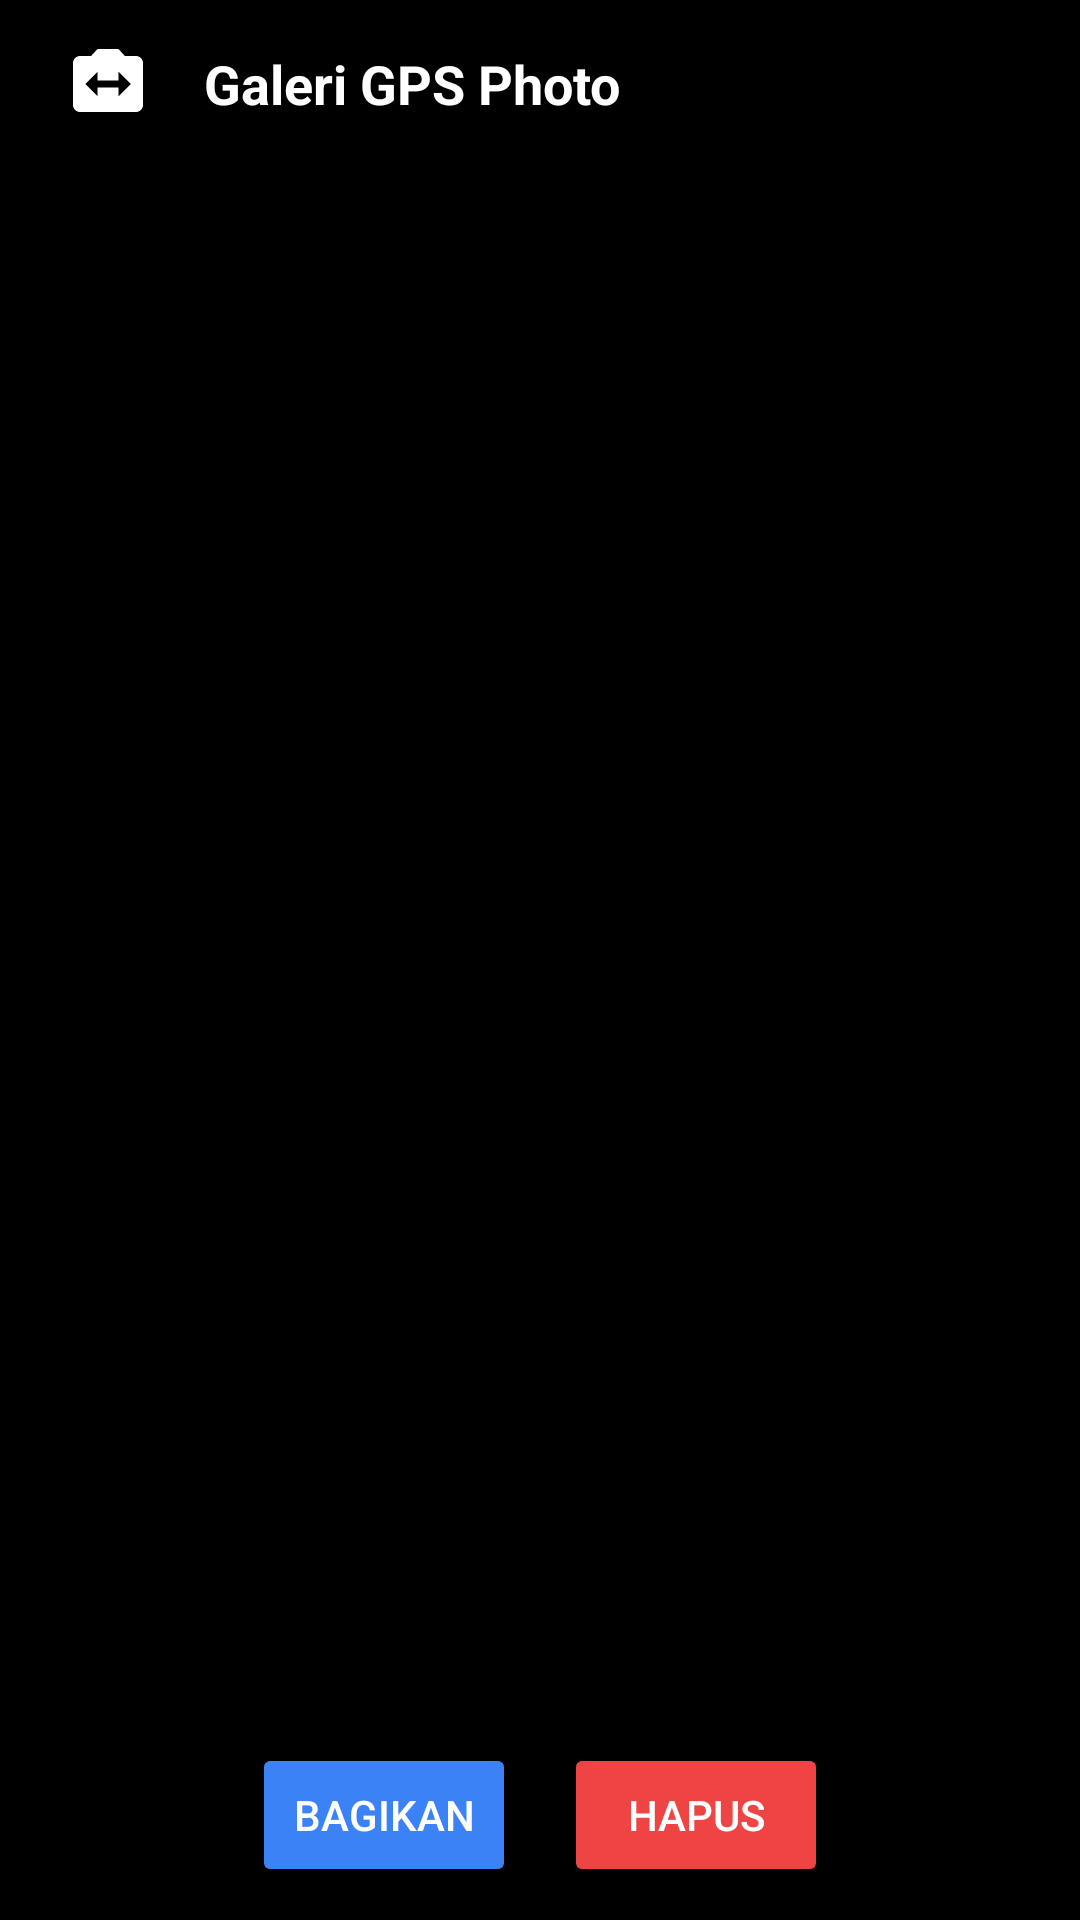

Produce the Android XML layout that renders to this screen, including the resource entries it uses.
<!-- AndroidManifest.xml: application theme Theme.GPSPhoto.Fullscreen -->
<!-- res/layout/activity_gallery.xml -->
<?xml version="1.0" encoding="utf-8"?>
<androidx.constraintlayout.widget.ConstraintLayout xmlns:android="http://schemas.android.com/apk/res/android"
    xmlns:app="http://schemas.android.com/apk/res-auto"
    android:layout_width="match_parent"
    android:layout_height="match_parent"
    android:background="@color/black">

    
    <LinearLayout
        android:id="@+id/topBar"
        android:layout_width="match_parent"
        android:layout_height="?attr/actionBarSize"
        android:background="#80000000"
        android:gravity="center_vertical"
        android:orientation="horizontal"
        android:paddingHorizontal="16dp"
        app:layout_constraintTop_toTopOf="parent">

        <ImageButton
            android:id="@+id/btnBack"
            android:layout_width="40dp"
            android:layout_height="40dp"
            android:background="?attr/selectableItemBackgroundBorderless"
            android:contentDescription="Back"
            android:src="@drawable/ic_camera_switch" />

        <TextView
            android:id="@+id/tvGalleryTitle"
            android:layout_width="0dp"
            android:layout_height="wrap_content"
            android:layout_marginStart="12dp"
            android:layout_weight="1"
            android:text="@string/gallery_title"
            android:textColor="@color/white"
            android:textSize="18sp"
            android:textStyle="bold" />
    </LinearLayout>

    
    <ImageView
        android:id="@+id/ivFullPhoto"
        android:layout_width="match_parent"
        android:layout_height="0dp"
        android:contentDescription="Full Preview"
        android:scaleType="fitCenter"
        app:layout_constraintBottom_toTopOf="@+id/bottomBar"
        app:layout_constraintTop_toBottomOf="@+id/topBar" />

    <TextView
        android:id="@+id/tvNoPhotos"
        android:layout_width="wrap_content"
        android:layout_height="wrap_content"
        android:text="@string/no_photos"
        android:textColor="@color/white_60"
        android:textSize="16sp"
        android:visibility="gone"
        app:layout_constraintBottom_toBottomOf="parent"
        app:layout_constraintEnd_toEndOf="parent"
        app:layout_constraintStart_toStartOf="parent"
        app:layout_constraintTop_toTopOf="parent" />

    
    <LinearLayout
        android:id="@+id/bottomBar"
        android:layout_width="match_parent"
        android:layout_height="70dp"
        android:background="#B3000000"
        android:gravity="center"
        android:orientation="horizontal"
        app:layout_constraintBottom_toBottomOf="parent">

        <Button
            android:id="@+id/btnShare"
            android:layout_width="wrap_content"
            android:layout_height="wrap_content"
            android:layout_marginEnd="16dp"
            android:backgroundTint="@color/accent"
            android:text="@string/share"
            android:textColor="@color/white" />

        <Button
            android:id="@+id/btnDelete"
            android:layout_width="wrap_content"
            android:layout_height="wrap_content"
            android:backgroundTint="@color/accent_red"
            android:text="@string/delete"
            android:textColor="@color/white" />
    </LinearLayout>

</androidx.constraintlayout.widget.ConstraintLayout>
<!-- resources referenced by this layout -->
<resources>
  <color name="accent">#3B82F6</color>
  <color name="accent_red">#EF4444</color>
  <color name="black">#000000</color>
  <color name="white">#FFFFFF</color>
  <color name="white_60">#99FFFFFF</color>
  <!-- drawable ic_camera_switch (drawable) -->
  <vector xmlns:android="http://schemas.android.com/apk/res/android"
      android:width="28dp"
      android:height="28dp"
      android:viewportWidth="24"
      android:viewportHeight="24">
      <path
          android:fillColor="@color/white"
          android:pathData="M20,4h-3.17L15,2H9L7.17,4H4c-1.1,0 -2,0.9 -2,2v12c0,1.1 0.9,2 2,2h16c1.1,0 2,-0.9 2,-2V6c0,-1.1 -0.9,-2 -2,-2zm-5,11.5V13H9v2.5L5.5,12 9,8.5V11h6V8.5l3.5,3.5 -3.5,3.5z"/>
  </vector>
  <string name="delete">Hapus</string>
  <string name="gallery_title">Galeri GPS Photo</string>
  <string name="no_photos">Belum ada foto yang diambil.</string>
  <string name="share">Bagikan</string>
  <style name="Theme.GPSPhoto.Fullscreen" parent="Theme.GPSPhoto">
          <item name="android:windowFullscreen">true</item>
          <item name="android:windowContentOverlay">@null</item>
      </style>
  <style name="Theme.GPSPhoto" parent="Theme.MaterialComponents.DayNight.NoActionBar">
          <item name="colorPrimary">@color/primary</item>
          <item name="colorPrimaryVariant">@color/primary_dark</item>
          <item name="colorOnPrimary">@color/white</item>
          <item name="colorSecondary">@color/accent</item>
          <item name="android:statusBarColor">#000000</item>
          <item name="android:navigationBarColor">#000000</item>
      </style>
  <color name="primary">#1E293B</color>
  <color name="primary_dark">#0F172A</color>
</resources>
